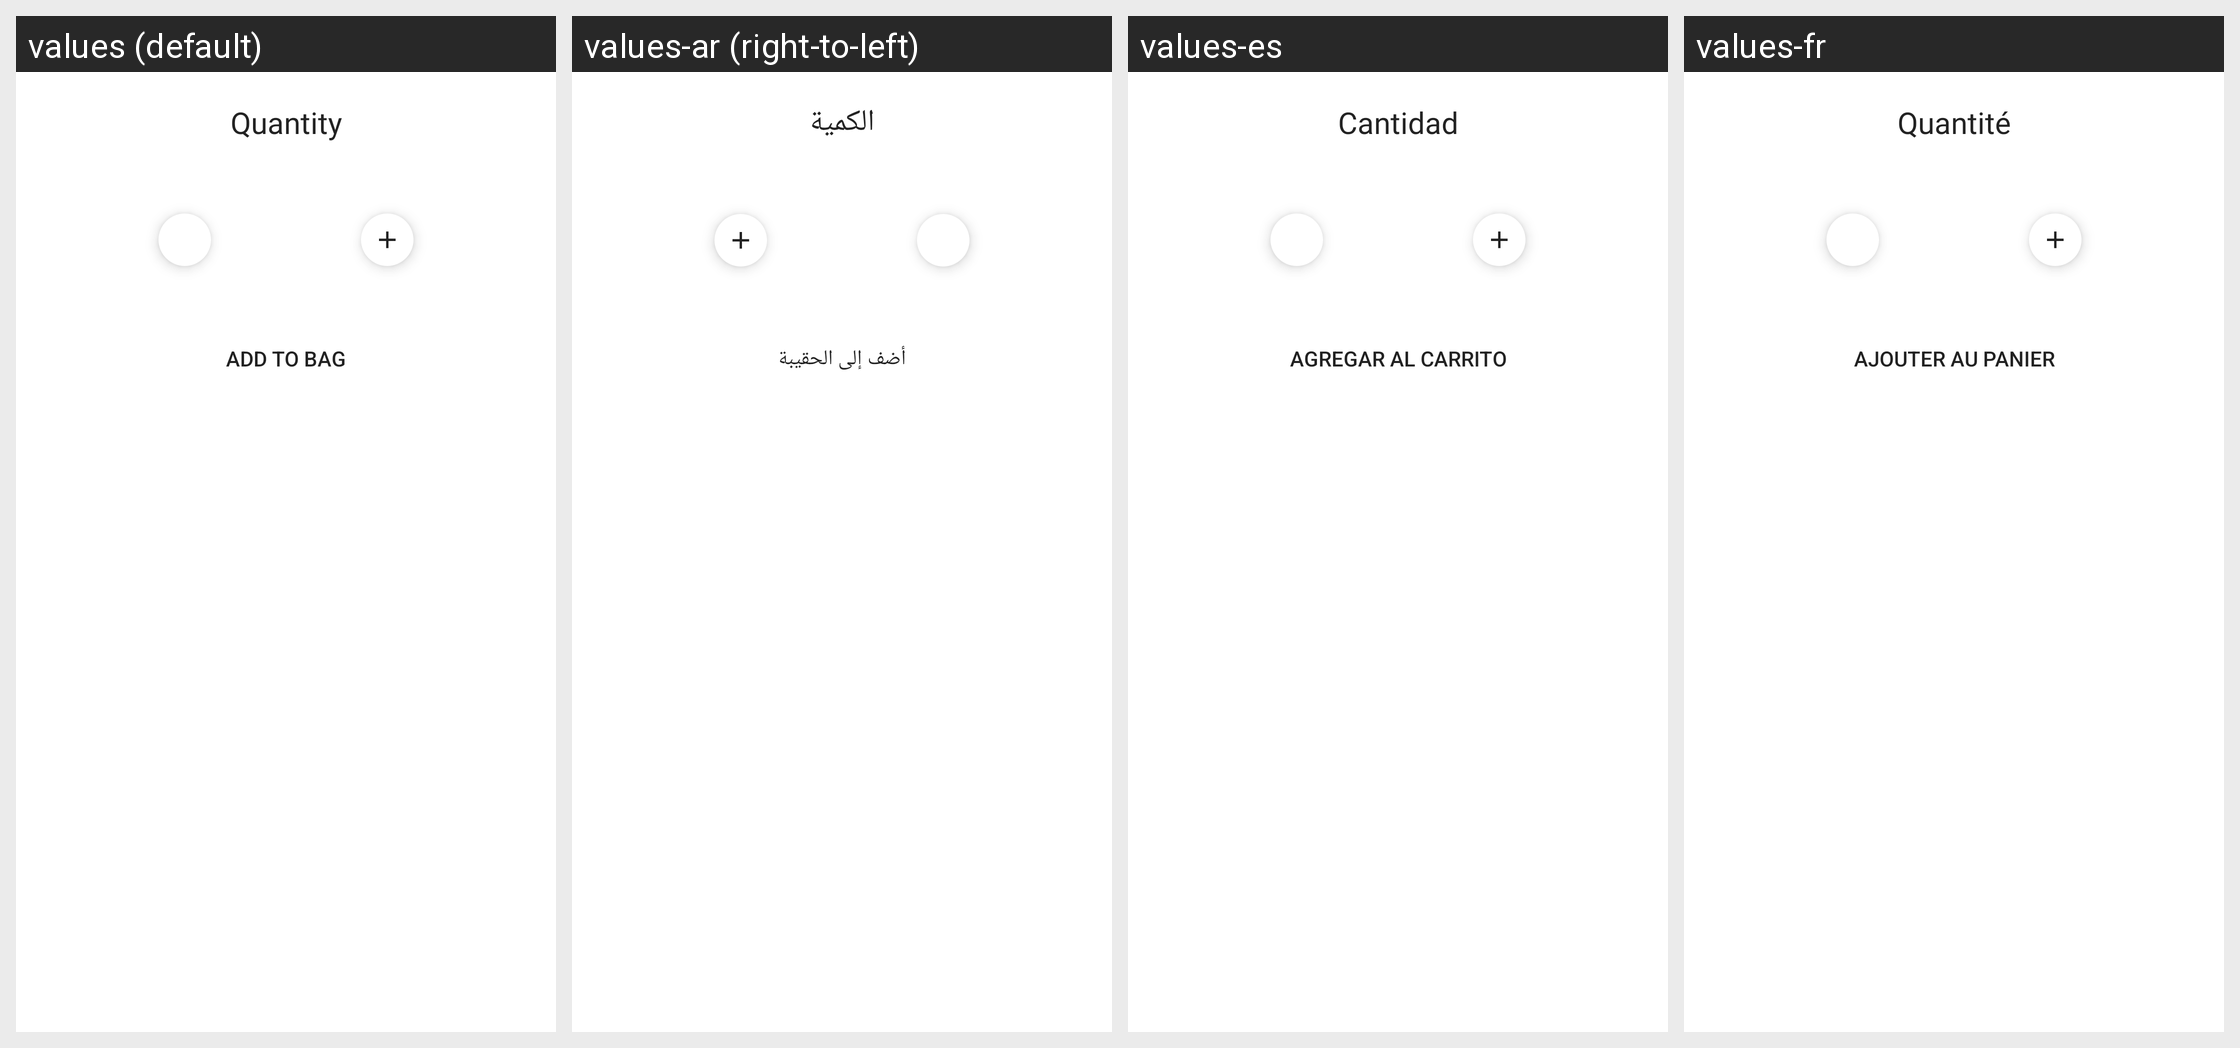

Here is an Android app screen in its default locale and in the app's own translations. Write out the translated-string differences for the strings that appear on this screen.
Android screen res/layout/fragment_add_to_bag.xml rendered under 4 locales, left to right: values (default), values-ar (right-to-left), values-es, values-fr. Device: Nexus 5 (rendered at 1080×1920; each locale shown at half size, 540×960, under a caption strip naming it); theme Theme.Eshop.
Strings drawn on this screen, with the default value and each locale's value (text and hints the layout hard-codes, and strings that could not be matched under every locale, appear in the picture but are not listed):

fragment_add_to_bag_quantity
  values: Quantity
  values-ar: الكمية
  values-es: Cantidad
  values-fr: Quantité

add_to_bag
  values: Add To Bag
  values-ar: أضف إلى الحقيبة
  values-es: Agregar al carrito
  values-fr: Ajouter au panier
